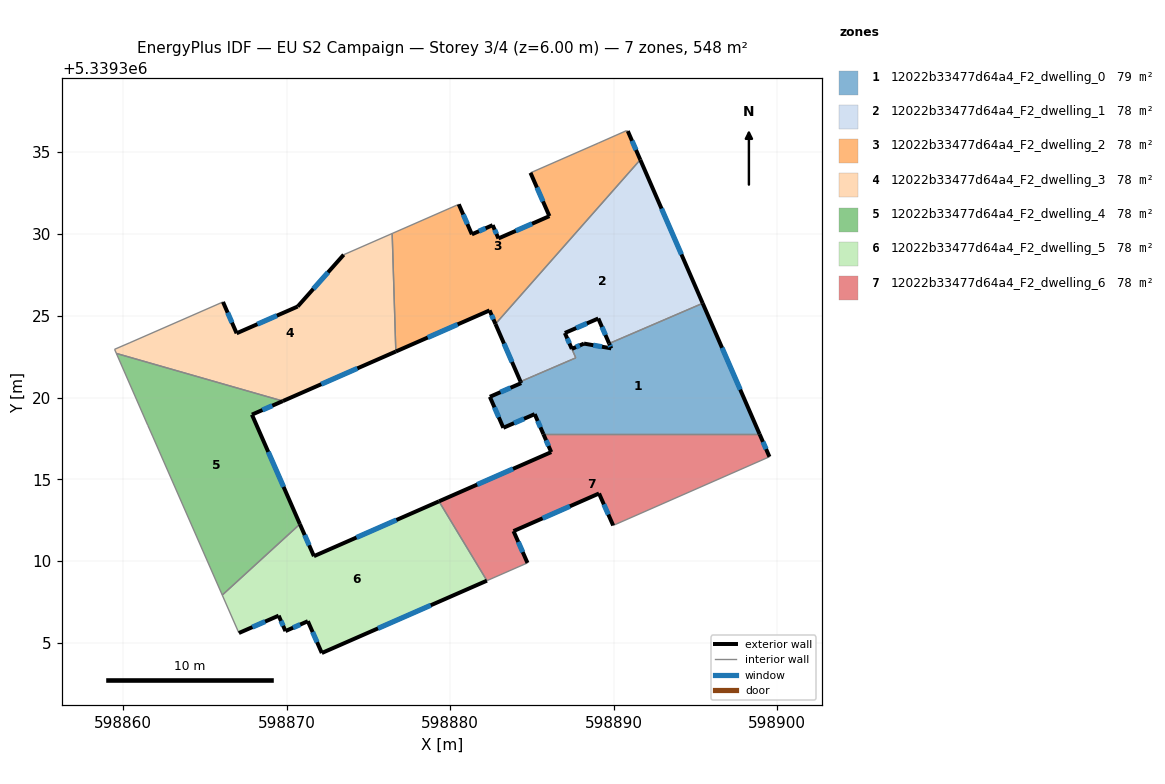
=== STOREY PLAN SPEC (per zone: floor XY polygon, exterior-wall plan segments, windows/doors) ===
zone 1: 12022b33477d64a4_F2_dwelling_0  (79.1 m²)
  floor: (598895.44, 5339325.76) (598898.92, 5339317.76) (598885.70, 5339317.76) (598885.17, 5339318.99) (598883.25, 5339318.15) (598882.43, 5339320.04) (598884.34, 5339320.88) (598884.30, 5339320.97) (598887.68, 5339322.43) (598887.44, 5339322.97) (598888.18, 5339323.30) (598889.85, 5339323.01) (598889.72, 5339323.30)
  exterior wall: (598883.25, 5339318.15) – (598885.17, 5339318.99)  [2.1 m]
    window: (598883.90, 5339318.43) – (598884.52, 5339318.70)  [0.6 m²]
  exterior wall: (598882.43, 5339320.04) – (598883.25, 5339318.15)  [2.1 m]
    window: (598882.71, 5339319.40) – (598882.97, 5339318.79)  [0.6 m²]
  exterior wall: (598884.34, 5339320.88) – (598882.43, 5339320.04)  [2.1 m]
    window: (598883.69, 5339320.60) – (598883.08, 5339320.33)  [0.6 m²]
  exterior wall: (598884.30, 5339320.97) – (598884.34, 5339320.88)  [0.1 m]
  exterior wall: (598888.18, 5339323.30) – (598887.44, 5339322.97)  [0.8 m]
    window: (598887.93, 5339323.19) – (598887.69, 5339323.08)  [0.2 m²]
  exterior wall: (598889.85, 5339323.01) – (598888.18, 5339323.30)  [1.7 m]
    window: (598889.28, 5339323.11) – (598888.75, 5339323.20)  [0.5 m²]
  exterior wall: (598889.72, 5339323.30) – (598889.85, 5339323.01)  [0.3 m]
    window: (598889.76, 5339323.20) – (598889.80, 5339323.11)  [0.1 m²]
  exterior wall: (598898.92, 5339317.76) – (598895.44, 5339325.76)  [8.7 m]
    window: (598897.73, 5339320.48) – (598896.62, 5339323.04)  [2.7 m²]
  exterior wall: (598885.17, 5339318.99) – (598885.70, 5339317.76)  [1.3 m]
    window: (598885.35, 5339318.57) – (598885.52, 5339318.18)  [0.4 m²]
  interior walls: 5
zone 2: 12022b33477d64a4_F2_dwelling_1  (77.6 m²)
  floor: (598891.62, 5339334.54) (598895.44, 5339325.76) (598889.72, 5339323.30) (598889.06, 5339324.83) (598887.01, 5339323.95) (598887.68, 5339322.43) (598884.30, 5339320.97) (598882.77, 5339324.50)
  exterior wall: (598882.77, 5339324.50) – (598884.30, 5339320.97)  [3.8 m]
    window: (598883.29, 5339323.30) – (598883.78, 5339322.17)  [1.2 m²]
  exterior wall: (598895.44, 5339325.76) – (598891.62, 5339334.54)  [9.6 m]
    window: (598894.14, 5339328.75) – (598892.92, 5339331.55)  [2.9 m²]
  exterior wall: (598889.06, 5339324.83) – (598889.72, 5339323.30)  [1.7 m]
    window: (598889.28, 5339324.31) – (598889.49, 5339323.82)  [0.5 m²]
  exterior wall: (598887.01, 5339323.95) – (598889.06, 5339324.83)  [2.2 m]
    window: (598887.71, 5339324.25) – (598888.36, 5339324.53)  [0.7 m²]
  exterior wall: (598887.44, 5339322.98) – (598887.01, 5339323.95)  [1.1 m]
    window: (598887.29, 5339323.31) – (598887.16, 5339323.62)  [0.3 m²]
  interior walls: 5
zone 3: 12022b33477d64a4_F2_dwelling_2  (78.3 m²)
  floor: (598890.86, 5339336.29) (598891.62, 5339334.54) (598882.77, 5339324.50) (598882.41, 5339325.33) (598876.68, 5339322.81) (598876.45, 5339330.03) (598880.53, 5339331.81) (598881.33, 5339329.98) (598882.60, 5339330.54) (598882.95, 5339329.73) (598886.07, 5339331.09) (598884.91, 5339333.74) (598889.05, 5339335.55) (598890.77, 5339336.31)
  exterior wall: (598882.95, 5339329.73) – (598882.60, 5339330.54)  [0.9 m]
    window: (598882.83, 5339330.00) – (598882.72, 5339330.26)  [0.3 m²]
  exterior wall: (598886.07, 5339331.09) – (598882.95, 5339329.73)  [3.4 m]
    window: (598885.01, 5339330.63) – (598884.01, 5339330.19)  [1.0 m²]
  exterior wall: (598884.91, 5339333.74) – (598886.07, 5339331.09)  [2.9 m]
    window: (598885.30, 5339332.84) – (598885.67, 5339331.99)  [0.9 m²]
  exterior wall: (598891.62, 5339334.54) – (598890.86, 5339336.29)  [1.9 m]
    window: (598891.36, 5339335.13) – (598891.12, 5339335.69)  [0.6 m²]
  exterior wall: (598882.41, 5339325.33) – (598882.77, 5339324.50)  [0.9 m]
    window: (598882.53, 5339325.04) – (598882.65, 5339324.78)  [0.3 m²]
  exterior wall: (598876.68, 5339322.81) – (598882.41, 5339325.33)  [6.3 m]
    window: (598878.63, 5339323.67) – (598880.46, 5339324.47)  [1.9 m²]
  exterior wall: (598881.33, 5339329.98) – (598880.53, 5339331.81)  [2.0 m]
    window: (598881.05, 5339330.60) – (598880.80, 5339331.19)  [0.6 m²]
  exterior wall: (598882.60, 5339330.54) – (598881.33, 5339329.98)  [1.4 m]
    window: (598882.16, 5339330.35) – (598881.76, 5339330.17)  [0.4 m²]
  interior walls: 6
zone 4: 12022b33477d64a4_F2_dwelling_3  (78.3 m²)
  floor: (598876.45, 5339330.03) (598876.68, 5339322.81) (598869.77, 5339319.78) (598859.59, 5339322.70) (598859.48, 5339322.95) (598860.43, 5339323.36) (598866.11, 5339325.84) (598866.94, 5339323.93) (598870.68, 5339325.56) (598873.49, 5339328.73)
  exterior wall: (598866.94, 5339323.93) – (598866.11, 5339325.84)  [2.1 m]
    window: (598866.66, 5339324.58) – (598866.39, 5339325.19)  [0.6 m²]
  exterior wall: (598870.68, 5339325.56) – (598866.94, 5339323.93)  [4.1 m]
    window: (598869.41, 5339325.01) – (598868.21, 5339324.48)  [1.2 m²]
  exterior wall: (598873.49, 5339328.73) – (598870.68, 5339325.56)  [4.2 m]
    window: (598872.53, 5339327.65) – (598871.63, 5339326.64)  [1.3 m²]
  exterior wall: (598869.77, 5339319.78) – (598876.68, 5339322.81)  [7.5 m]
    window: (598872.12, 5339320.81) – (598874.33, 5339321.78)  [2.3 m²]
  interior walls: 6
zone 5: 12022b33477d64a4_F2_dwelling_4  (78.3 m²)
  floor: (598869.77, 5339319.78) (598867.88, 5339318.96) (598870.81, 5339312.26) (598866.07, 5339307.92) (598861.82, 5339317.60) (598861.51, 5339318.30) (598859.59, 5339322.70)
  exterior wall: (598867.88, 5339318.96) – (598869.77, 5339319.78)  [2.1 m]
    window: (598868.52, 5339319.24) – (598869.13, 5339319.50)  [0.6 m²]
  exterior wall: (598870.81, 5339312.26) – (598867.88, 5339318.96)  [7.3 m]
    window: (598869.81, 5339314.54) – (598868.88, 5339316.68)  [2.2 m²]
  interior walls: 5
zone 6: 12022b33477d64a4_F2_dwelling_5  (78.3 m²)
  floor: (598879.31, 5339313.65) (598882.25, 5339308.80) (598872.15, 5339304.38) (598871.30, 5339306.33) (598869.93, 5339305.72) (598869.51, 5339306.67) (598867.08, 5339305.60) (598866.07, 5339307.92) (598870.81, 5339312.26) (598871.67, 5339310.30)
  exterior wall: (598869.93, 5339305.72) – (598871.30, 5339306.33)  [1.5 m]
    window: (598870.40, 5339305.93) – (598870.83, 5339306.12)  [0.5 m²]
  exterior wall: (598869.51, 5339306.67) – (598869.93, 5339305.72)  [1.0 m]
    window: (598869.66, 5339306.34) – (598869.79, 5339306.04)  [0.3 m²]
  exterior wall: (598867.08, 5339305.60) – (598869.51, 5339306.67)  [2.7 m]
    window: (598867.91, 5339305.96) – (598868.69, 5339306.30)  [0.8 m²]
  exterior wall: (598871.67, 5339310.30) – (598870.81, 5339312.26)  [2.1 m]
    window: (598871.38, 5339310.97) – (598871.10, 5339311.59)  [0.7 m²]
  exterior wall: (598879.31, 5339313.65) – (598871.67, 5339310.30)  [8.3 m]
    window: (598876.71, 5339312.51) – (598874.27, 5339311.44)  [2.6 m²]
  exterior wall: (598872.15, 5339304.38) – (598882.25, 5339308.80)  [11.0 m]
    window: (598875.59, 5339305.89) – (598878.81, 5339307.30)  [3.4 m²]
  exterior wall: (598871.30, 5339306.33) – (598872.15, 5339304.38)  [2.1 m]
    window: (598871.59, 5339305.66) – (598871.86, 5339305.04)  [0.7 m²]
  interior walls: 3
zone 7: 12022b33477d64a4_F2_dwelling_6  (78.3 m²)
  floor: (598898.92, 5339317.76) (598899.52, 5339316.38) (598889.96, 5339312.18) (598889.10, 5339314.13) (598883.87, 5339311.83) (598884.73, 5339309.89) (598882.25, 5339308.80) (598879.31, 5339313.65) (598886.18, 5339316.66) (598885.70, 5339317.76)
  exterior wall: (598889.10, 5339314.13) – (598889.96, 5339312.18)  [2.1 m]
    window: (598889.39, 5339313.47) – (598889.67, 5339312.85)  [0.7 m²]
  exterior wall: (598883.87, 5339311.83) – (598889.10, 5339314.13)  [5.7 m]
    window: (598885.65, 5339312.62) – (598887.32, 5339313.35)  [1.7 m²]
  exterior wall: (598884.73, 5339309.89) – (598883.87, 5339311.83)  [2.1 m]
    window: (598884.44, 5339310.55) – (598884.16, 5339311.17)  [0.7 m²]
  exterior wall: (598886.18, 5339316.66) – (598879.31, 5339313.65)  [7.5 m]
    window: (598883.84, 5339315.64) – (598881.65, 5339314.68)  [2.3 m²]
  exterior wall: (598885.70, 5339317.76) – (598886.18, 5339316.66)  [1.2 m]
    window: (598885.86, 5339317.39) – (598886.02, 5339317.04)  [0.4 m²]
  exterior wall: (598899.52, 5339316.38) – (598898.92, 5339317.76)  [1.5 m]
    window: (598899.31, 5339316.85) – (598899.12, 5339317.29)  [0.5 m²]
  interior walls: 4

=== DERIVED (storey summary) ===
Building: EU S2 Campaign
Storey: 3 of 4  (floor level z = 6.00 m)
Storey gross floor area: 548.4 m²
Zones on this storey: 7
  - 12022b33477d64a4_F2_dwelling_0: floor 79.1 m²; exterior wall 19.2 m (57.7 m²); 8 window(s) 5.9 m²; WWR 10.2%
  - 12022b33477d64a4_F2_dwelling_1: floor 77.6 m²; exterior wall 18.4 m (55.1 m²); 5 window(s) 5.6 m²; WWR 10.2%
  - 12022b33477d64a4_F2_dwelling_2: floor 78.3 m²; exterior wall 19.6 m (58.9 m²); 8 window(s) 6.0 m²; WWR 10.2%
  - 12022b33477d64a4_F2_dwelling_3: floor 78.3 m²; exterior wall 17.9 m (53.8 m²); 4 window(s) 5.5 m²; WWR 10.2%
  - 12022b33477d64a4_F2_dwelling_4: floor 78.3 m²; exterior wall 9.4 m (28.1 m²); 2 window(s) 2.9 m²; WWR 10.2%
  - 12022b33477d64a4_F2_dwelling_5: floor 78.3 m²; exterior wall 28.8 m (86.4 m²); 7 window(s) 8.8 m²; WWR 10.2%
  - 12022b33477d64a4_F2_dwelling_6: floor 78.3 m²; exterior wall 20.2 m (60.5 m²); 6 window(s) 6.2 m²; WWR 10.2%
Zone adjacency (shared interzone walls):
  - 12022b33477d64a4_F2_dwelling_0 ↔ 12022b33477d64a4_F2_dwelling_1
  - 12022b33477d64a4_F2_dwelling_0 ↔ 12022b33477d64a4_F2_dwelling_6
  - 12022b33477d64a4_F2_dwelling_1 ↔ 12022b33477d64a4_F2_dwelling_2
  - 12022b33477d64a4_F2_dwelling_2 ↔ 12022b33477d64a4_F2_dwelling_3
  - 12022b33477d64a4_F2_dwelling_3 ↔ 12022b33477d64a4_F2_dwelling_4
  - 12022b33477d64a4_F2_dwelling_4 ↔ 12022b33477d64a4_F2_dwelling_5
  - 12022b33477d64a4_F2_dwelling_5 ↔ 12022b33477d64a4_F2_dwelling_6